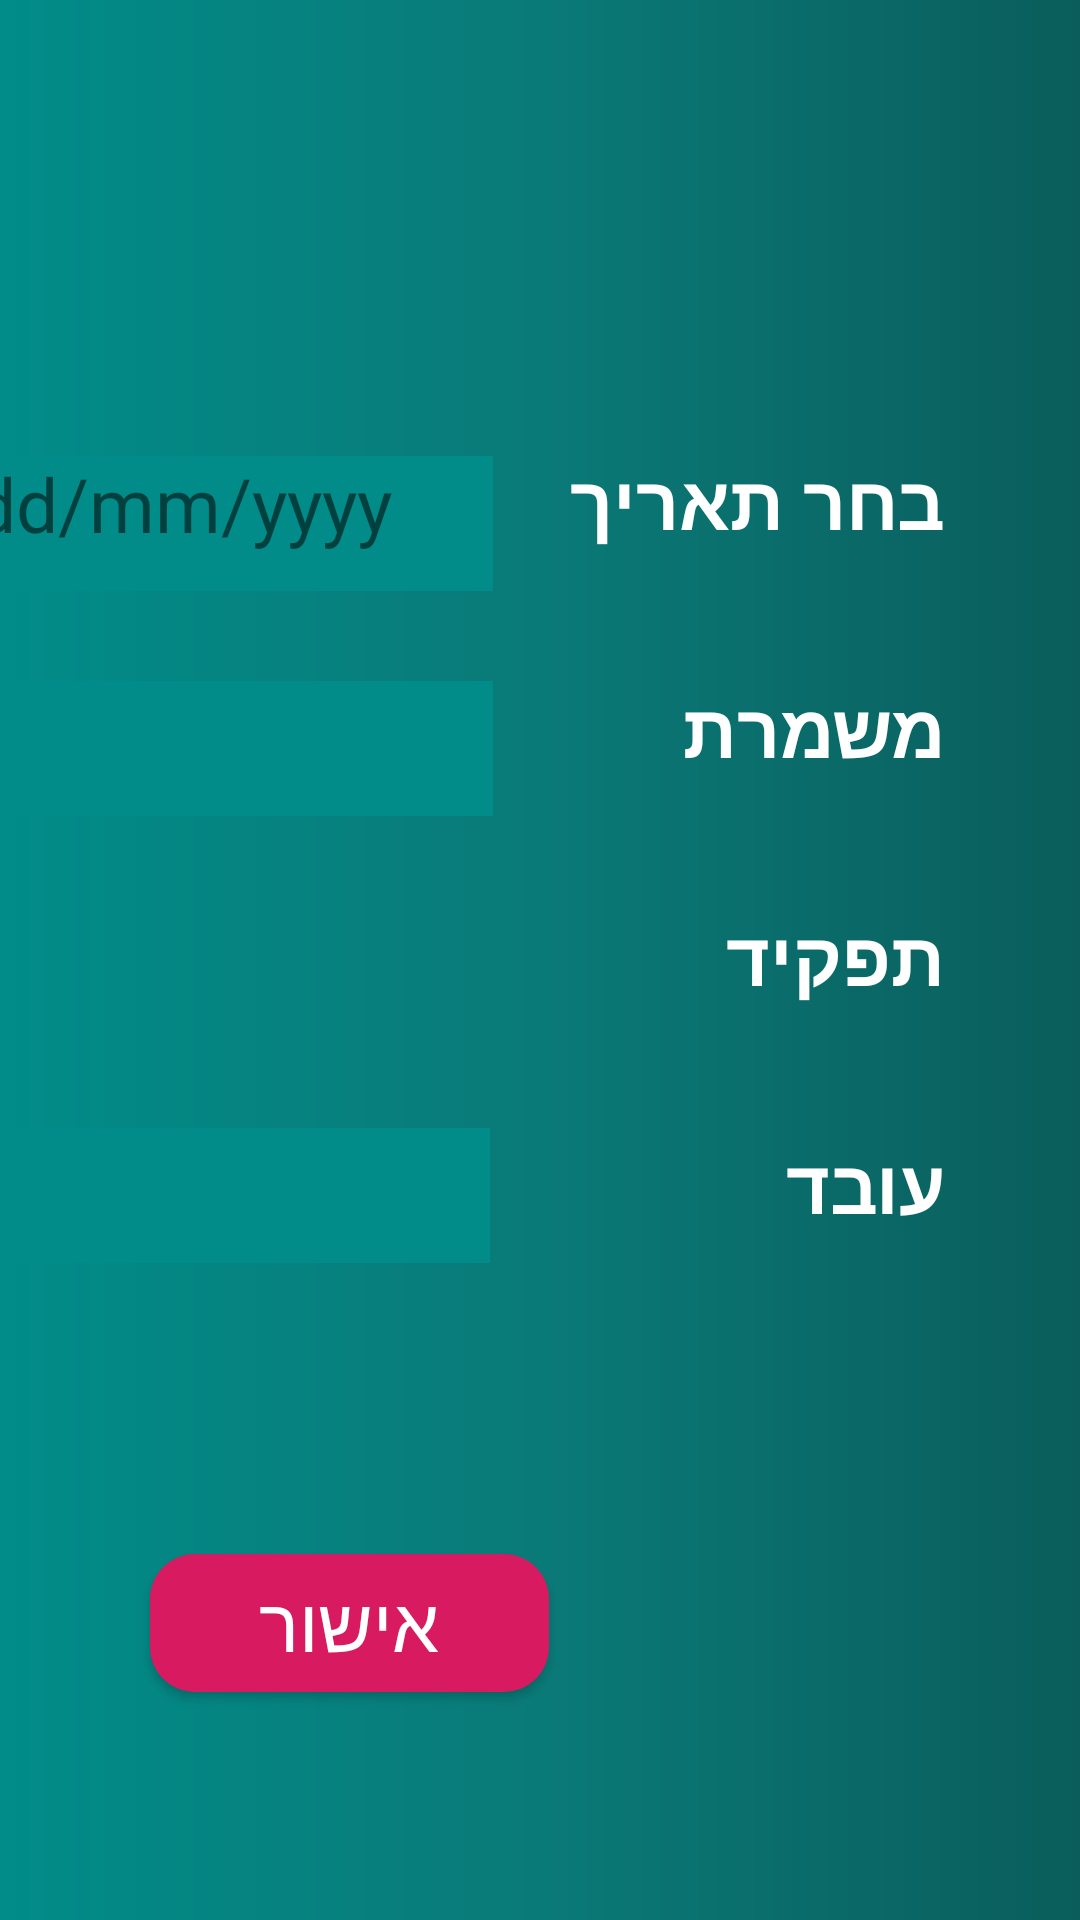

Layout XML and referenced resources for this Android screen:
<!-- AndroidManifest.xml: application theme Theme.AppCompat.Light.NoActionBar -->
<!-- res/layout/delete_add_shift.xml -->
<?xml version="1.0" encoding="utf-8"?>
<androidx.constraintlayout.widget.ConstraintLayout xmlns:android="http://schemas.android.com/apk/res/android"
    xmlns:app="http://schemas.android.com/apk/res-auto"
    xmlns:tools="http://schemas.android.com/tools"
    android:layout_width="match_parent"
    android:layout_height="match_parent"
    android:background="@drawable/back_gradient"
    >

    <androidx.appcompat.widget.Toolbar
        android:id="@+id/app_bar"
        android:layout_width="match_parent"
        android:layout_height="wrap_content"
        android:layout_marginTop="4dp"
        android:background="@drawable/back_gradient"
        app:layout_constraintEnd_toEndOf="parent"
        app:layout_constraintTop_toTopOf="parent"
        app:titleMarginStart="40dp"></androidx.appcompat.widget.Toolbar>


    <LinearLayout
        android:id="@+id/view1"
        android:layout_width="173dp"
        android:layout_height="45dp"
        android:layout_alignParentBottom="true"
        android:layout_marginTop="150dp"
        android:layout_marginEnd="196dp"
        android:layout_marginRight="196dp"
        android:layout_marginBottom="30dp"
        app:layout_constraintBottom_toTopOf="@+id/spinner_shift_type"
        app:layout_constraintEnd_toEndOf="parent"
        app:layout_constraintTop_toTopOf="parent"
        app:layout_constraintVertical_bias="1.0">


        <Button
            android:id="@+id/button_day"
            style="@style/SpinnerButtonStyle"
            android:layout_width="173dp"
            android:layout_height="45dp"
            android:textStyle="bold" />
    </LinearLayout>


    <TextView
        android:id="@+id/txt_date"
        android:layout_width="173dp"
        android:layout_height="45dp"
        android:layout_alignParentTop="true"
        android:layout_marginTop="150dp"
        android:layout_marginEnd="196dp"
        android:layout_marginRight="196dp"
        android:layout_marginBottom="30dp"
        android:layout_weight=".5"
        android:text="@string/date"
        android:textSize="25sp"
        app:layout_constraintBottom_toTopOf="@+id/text_shift"
        app:layout_constraintEnd_toEndOf="parent"
        app:layout_constraintTop_toTopOf="parent"
        app:layout_constraintVertical_bias="1.0" />

    <TextView
        android:id="@+id/text_day"
        android:layout_width="133dp"
        android:layout_height="46dp"
        android:layout_marginTop="150dp"
        android:layout_marginEnd="45dp"
        android:layout_marginRight="45dp"
        android:text="@string/day"
        android:textColor="@color/colorInput"
        android:textColorHighlight="#000F0101"
        android:textColorLink="#00180101"
        android:textSize="25sp"
        android:textStyle="bold"
        app:layout_constraintEnd_toEndOf="parent"
        app:layout_constraintTop_toTopOf="parent" />

    <TextView
        android:id="@+id/text_shift"
        android:layout_width="133dp"
        android:layout_height="46dp"
        android:layout_marginTop="30dp"
        android:layout_marginEnd="45dp"
        android:layout_marginRight="45dp"
        android:text="@string/shift"
        android:textColor="@color/colorInput"
        android:textColorHighlight="#000F0101"
        android:textColorLink="#00180101"
        android:textSize="25sp"
        android:textStyle="bold"
        app:layout_constraintEnd_toEndOf="parent"
        app:layout_constraintTop_toBottomOf="@+id/text_day" />

    <TextView
        android:id="@+id/text_role"
        android:layout_width="133dp"
        android:layout_height="46dp"
        android:layout_marginTop="30dp"
        android:layout_marginEnd="45dp"
        android:layout_marginRight="45dp"
        android:text="@string/role"
        android:textColor="@color/colorInput"
        android:textColorHighlight="#000F0101"
        android:textColorLink="#00180101"
        android:textSize="25sp"
        android:textStyle="bold"
        app:layout_constraintEnd_toEndOf="parent"
        app:layout_constraintTop_toBottomOf="@+id/text_shift" />


    <TextView
        android:id="@+id/text_worker"
        android:layout_width="133dp"
        android:layout_height="46dp"
        android:layout_marginTop="30dp"
        android:layout_marginEnd="45dp"
        android:layout_marginRight="45dp"
        android:text="@string/worker"
        android:textColor="@color/colorInput"
        android:textColorHighlight="#000F0101"
        android:textColorLink="#00180101"
        android:textSize="25sp"
        android:textStyle="bold"
        app:layout_constraintEnd_toEndOf="parent"
        app:layout_constraintTop_toBottomOf="@+id/text_role" />

    <Spinner
        android:id="@+id/spinner_shift_type"
        android:layout_width="173dp"
        android:layout_height="45dp"
        android:layout_marginTop="30dp"
        android:layout_marginEnd="196dp"
        android:layout_marginRight="196dp"
        android:layout_marginBottom="30dp"
        android:textSize="30sp"
        app:layout_constraintBottom_toTopOf="@+id/text_role"
        app:layout_constraintEnd_toEndOf="parent"
        android:background="@color/spinner_background"
        app:layout_constraintTop_toBottomOf="@+id/txt_date"
        app:layout_constraintVertical_bias="1.0" />

    <Spinner
        android:id="@+id/spinner_worker_type"
        android:layout_width="173dp"
        android:layout_height="45dp"
        android:layout_marginTop="30dp"
        android:layout_marginEnd="196dp"
        android:layout_marginRight="196dp"
        android:layout_marginBottom="30dp"
        app:layout_constraintBottom_toTopOf="@+id/text_worker"
        app:layout_constraintHorizontal_bias="0.186"
        app:layout_constraintEnd_toEndOf="parent"
        android:background="@color/spinner_background"
        app:layout_constraintTop_toBottomOf="@+id/text_role"
        app:layout_constraintVertical_bias="1.0" />

    <Spinner
        android:id="@+id/spinner_workers_names"
        android:layout_width="173dp"
        android:layout_height="45dp"
        android:layout_marginTop="28dp"
        android:layout_marginEnd="19dp"
        android:layout_marginRight="19dp"
        android:background="@color/spinner_background"
        app:layout_constraintEnd_toStartOf="@+id/text_worker"
        app:layout_constraintTop_toBottomOf="@+id/spinner_worker_type" />

    <Button
        android:id="@+id/button2"
        android:layout_width="133dp"
        android:layout_height="46dp"
        android:layout_marginStart="50dp"
        android:layout_marginLeft="50dp"
        android:layout_marginTop="170dp"
        android:background="@drawable/login_button_back"
        android:text="@string/OK_button"
        android:textColor="@color/colorInput"
        android:textSize="25sp"
        app:layout_constraintStart_toStartOf="parent"
        app:layout_constraintTop_toBottomOf="@+id/spinner_worker_type" />

</androidx.constraintlayout.widget.ConstraintLayout>
<!-- resources referenced by this layout -->
<resources>
  <color name="colorInput">#FFFFFF</color>
  <color name="spinner_background">#018C89</color>
  <!-- drawable back_gradient (drawable) -->
  <?xml version="1.0" encoding="utf-8"?>
  <shape xmlns:android="http://schemas.android.com/apk/res/android"
      android:shape="rectangle">
      <gradient
          android:startColor="#018C89"
          android:centerColor="#0A7A78"
          android:endColor="#0A5D5B"
          android:angle="0"
          />
      <corners
          android:radius="0dp"
          />
  
  </shape>
  <!-- drawable login_button_back (drawable) -->
  <?xml version="1.0" encoding="utf-8"?>
  <shape xmlns:android="http://schemas.android.com/apk/res/android"
      android:shape="rectangle">
      <solid android:color="@color/colorAccent" />
  
      <corners
          android:radius="15dp"
          />
  
  </shape>
  <string name="OK_button">אישור</string>
  <string name="date">dd/mm/yyyy</string>
  <string name="day">בחר תאריך</string>
  <string name="role">תפקיד</string>
  <string name="shift">משמרת</string>
  <string name="worker">עובד</string>
  <style name="SpinnerButtonStyle" parent="android:Widget.Spinner">
          <item name="android:background">@color/spinner_background</item>
          <item name="android:textAppearance">?android:attr/textAppearanceMedium</item>
      </style>
  <color name="colorAccent">#D81B60</color>
</resources>
